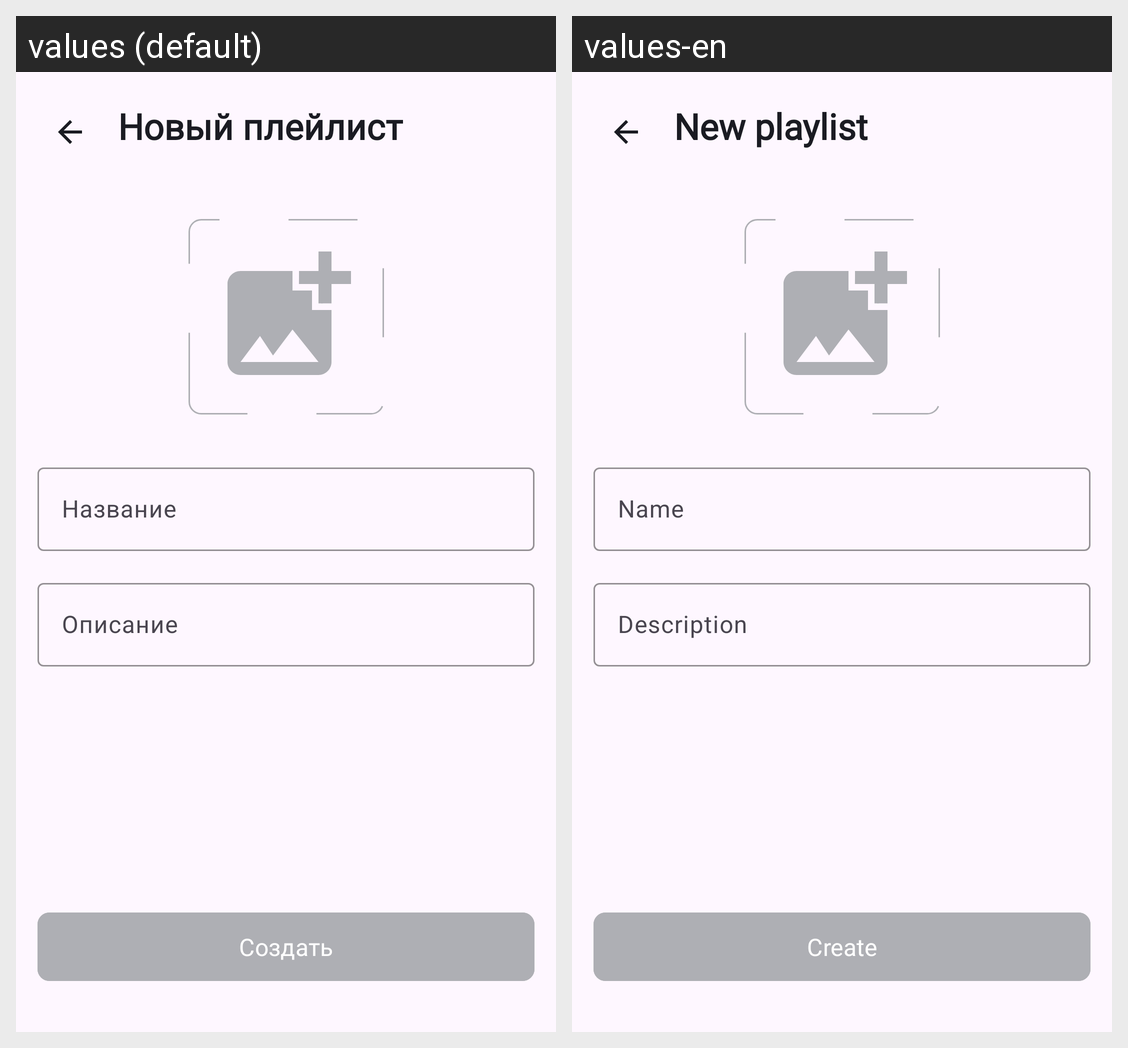

For this localized Android screen grid, give each drawn string resource with its value in every locale shown.
Android screen res/layout/fragment_new_playlist.xml rendered under 2 locales, left to right: values (default), values-en. Device: Nexus 5 (rendered at 1080×1920; each locale shown at half size, 540×960, under a caption strip naming it); theme Base.Theme.PlaylistMaker.
Strings drawn on this screen, with the default value and each locale's value (text and hints the layout hard-codes, and strings that could not be matched under every locale, appear in the picture but are not listed):

new_playlist
  values: Новый плейлист
  values-en: New playlist

name
  values: Название
  values-en: Name

description
  values: Описание
  values-en: Description

create
  values: Создать
  values-en: Create
